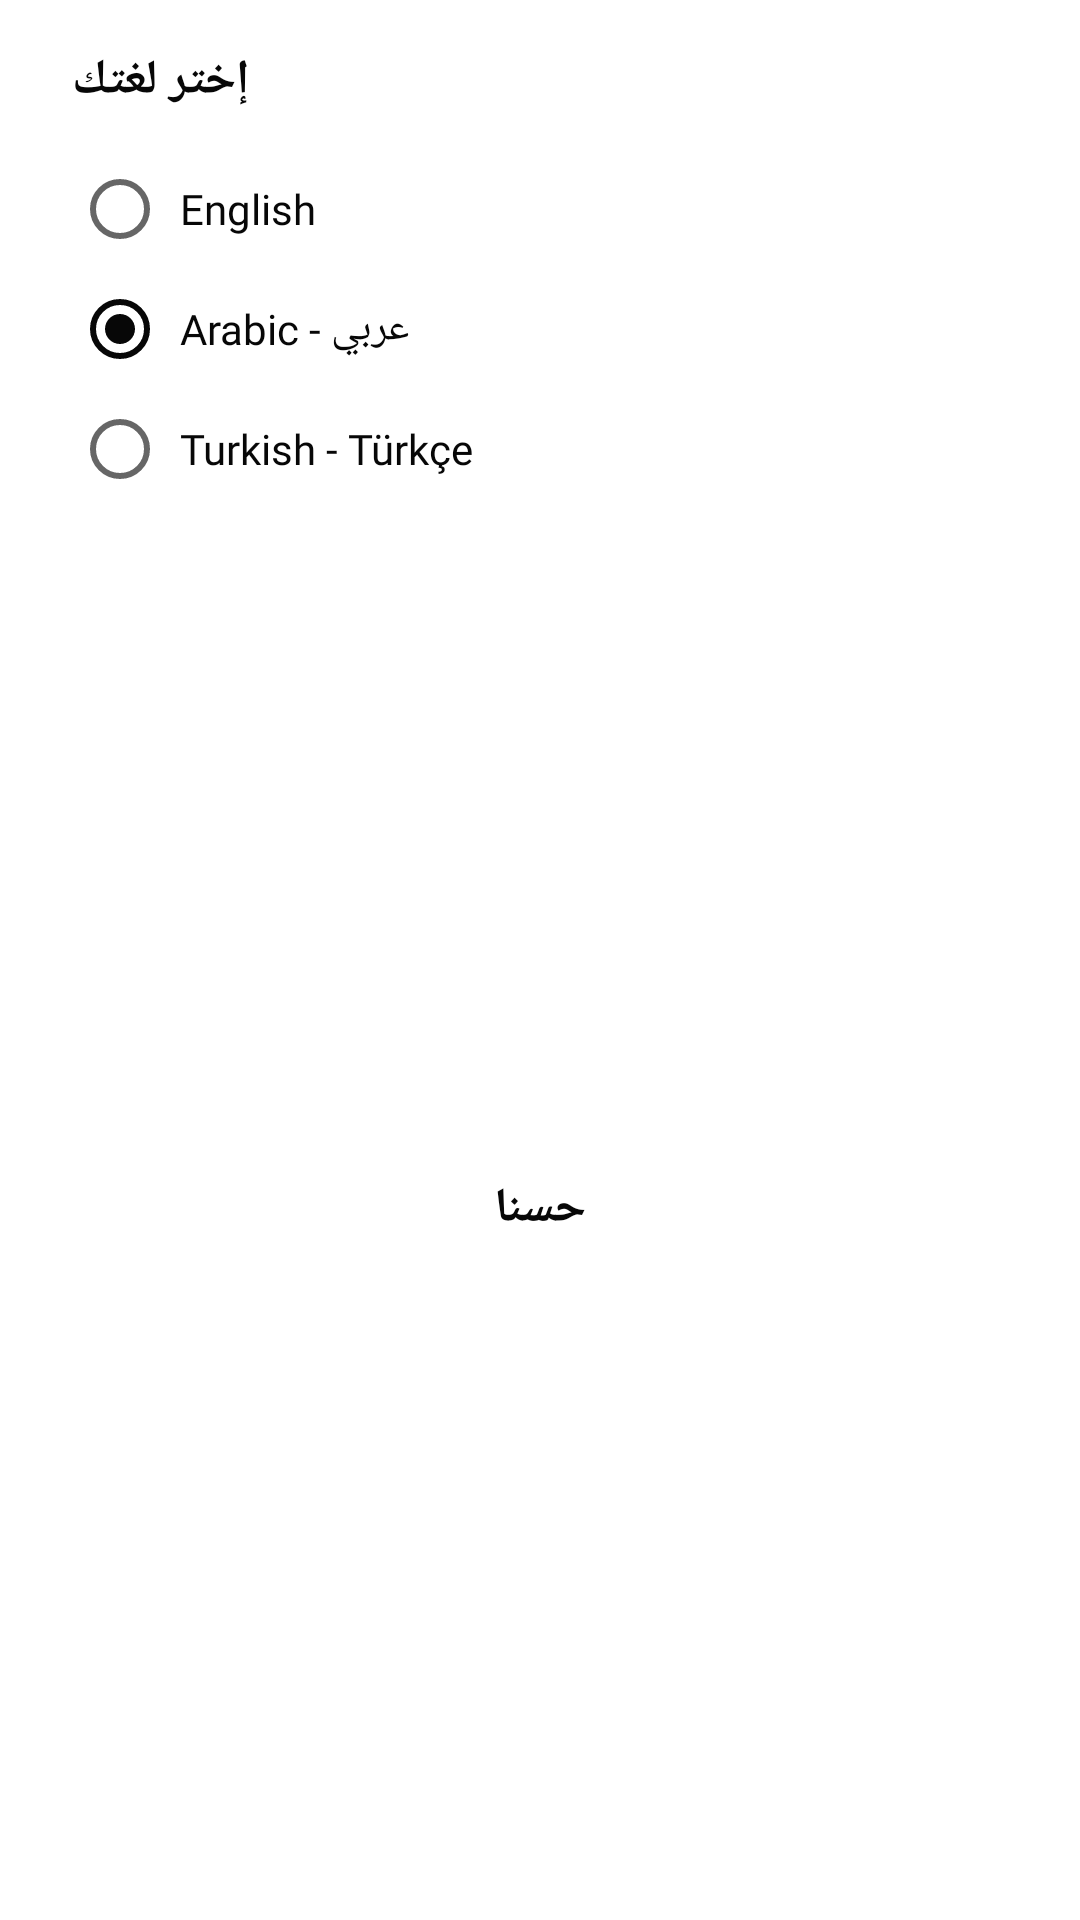

This screen was rendered from an Android layout file. Write that file and the resources it references.
<!-- AndroidManifest.xml: application theme AppTheme -->
<!-- res/layout/language_dialoge.xml -->
<?xml version="1.0" encoding="utf-8"?>
<androidx.constraintlayout.widget.ConstraintLayout xmlns:android="http://schemas.android.com/apk/res/android"
    xmlns:app="http://schemas.android.com/apk/res-auto"
    android:layout_width="match_parent"
    android:layout_height="wrap_content"
    android:background="@color/colorPrimary"
    android:paddingEnd="24dp"
    android:paddingStart="24dp">

    <TextView
        android:id="@+id/tvTitles"
        android:layout_width="wrap_content"
        android:layout_height="wrap_content"
        android:layout_marginTop="16dp"
        android:fontFamily="@font/arab_font"
        android:text="@string/pick_lang"
        android:textColor="@color/colorAccent"
        android:textSize="16sp"
        android:textStyle="bold"
        app:layout_constraintStart_toStartOf="parent"
        app:layout_constraintTop_toTopOf="parent" />

    <RadioGroup
        android:id="@+id/rgLanguages"
        android:layout_width="wrap_content"
        android:layout_height="wrap_content"
        android:layout_marginTop="16dp"
        app:layout_constraintStart_toStartOf="parent"
        app:layout_constraintTop_toBottomOf="@id/tvTitles">

        <RadioButton
            android:id="@+id/rbEnglish"
            android:layout_width="match_parent"
            android:layout_height="wrap_content"
            android:fontFamily="@font/arab_font"
            android:gravity="center_vertical"
            android:padding="4dp"
            android:text="English"
            android:textColor="@color/colorAccent"
            android:textSize="14sp" />

        <RadioButton
            android:id="@+id/rbArabic"
            android:layout_width="match_parent"
            android:layout_height="wrap_content"
            android:layout_marginTop="8dp"
            android:checked="true"
            android:fontFamily="@font/arab_font"
            android:gravity="center_vertical"
            android:padding="4dp"
            android:text="Arabic - عربي"
            android:textColor="@color/colorAccent"
            android:textSize="14sp" />

        <RadioButton
            android:id="@+id/rbTurkey"
            android:layout_width="match_parent"
            android:layout_height="wrap_content"
            android:layout_marginTop="8dp"
            android:fontFamily="@font/arab_font"
            android:gravity="center_vertical"
            android:padding="4dp"
            android:text="Turkish - Türkçe"
            android:textColor="@color/colorAccent"
            android:textSize="14sp" />
    </RadioGroup>

    <Button
        android:id="@+id/btnPickLang"
        android:layout_width="wrap_content"
        android:layout_height="wrap_content"
        android:layout_gravity="end"
        android:layout_marginTop="16dp"
        android:layout_marginBottom="16dp"
        android:background="@android:color/transparent"
        android:text="@string/ok"
        android:textAllCaps="false"
        android:textColor="@color/colorAccent"
        android:textSize="16sp"
        android:textStyle="bold"
        app:layout_constraintBottom_toBottomOf="parent"
        app:layout_constraintStart_toStartOf="parent"
        app:layout_constraintEnd_toEndOf="parent"
        app:layout_constraintTop_toBottomOf="@id/rgLanguages" />
</androidx.constraintlayout.widget.ConstraintLayout>
<!-- resources referenced by this layout -->
<resources>
  <color name="colorAccent">#070707</color>
  <color name="colorPrimary">#ffffff</color>
  <string name="ok">حسنا</string>
  <string name="pick_lang">إختر لغتك</string>
  <style name="AppTheme" parent="Theme.AppCompat.Light.NoActionBar">
          
          <item name="colorPrimary">@color/colorPrimary</item>
          <item name="colorPrimaryDark">@color/colorAccent</item>
          <item name="colorAccent">@color/colorAccent</item>
      </style>
</resources>
